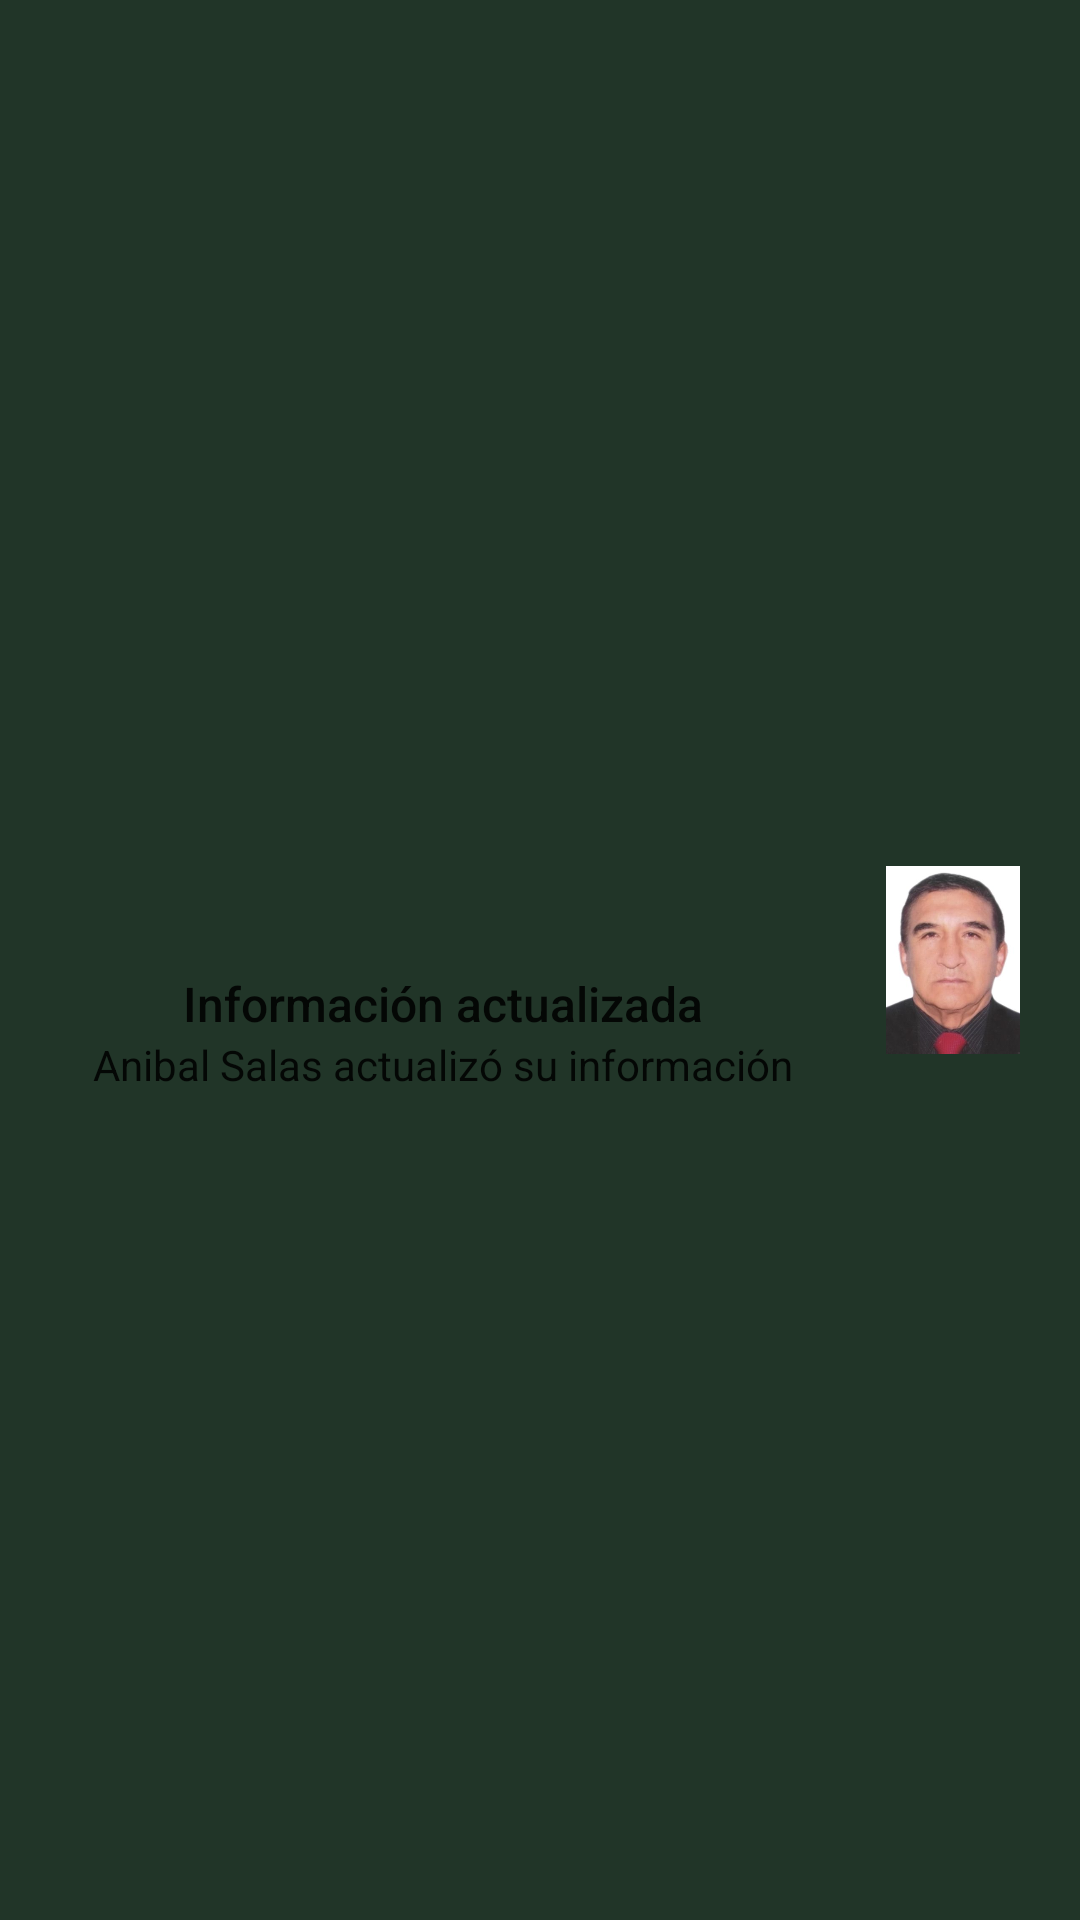

Write the Android layout XML for this screen, with the resource values it uses.
<!-- AndroidManifest.xml: application theme Theme.Laboratorio2 -->
<!-- res/layout/notification_small.xml -->
<?xml version="1.0" encoding="utf-8"?>
<LinearLayout xmlns:android="http://schemas.android.com/apk/res/android"
    android:layout_width="match_parent"
    android:layout_height="120dp"
    android:background="@color/bgColorExpanded"
    android:gravity="center"
    android:orientation="horizontal"
    android:padding="10dp"
    android:weightSum="7">

    <LinearLayout
        android:layout_width="wrap_content"
        android:layout_height="wrap_content"
        android:layout_weight="5"
        android:gravity="center"
        android:orientation="vertical"
        android:padding="4dp">

        <ImageView
            android:id="@+id/imageView"
            android:layout_width="68dp"
            android:layout_height="48dp"
            android:layout_weight="2"
            android:src="@drawable/ic_launcher_foreground" />

        <TextView
            android:id="@+id/textView"
            style="@style/TextAppearance.Compat.Notification.Title"
            android:layout_width="wrap_content"
            android:layout_height="wrap_content"
            android:text="Información actualizada"
            android:textSize="16sp" />

        <TextView
            style="@style/TextAppearance.Compat.Notification"
            android:layout_width="wrap_content"
            android:layout_height="wrap_content"
            android:text="Anibal Salas actualizó su información" />

    </LinearLayout>

    <ImageView
        android:id="@+id/imageView2"
        android:layout_width="31dp"
        android:layout_height="wrap_content"
        android:layout_marginStart="10dp"
        android:layout_marginEnd="10dp"
        android:layout_weight="2"
        android:src="@drawable/jesus_antonio_gamero_marquez" />

</LinearLayout>
<!-- resources referenced by this layout -->
<resources>
  <color name="bgColorExpanded">#213528</color>
  <!-- drawable jesus_antonio_gamero_marquez: jpeg bitmap (drawable, 14348 bytes) -->
  <style name="Theme.Laboratorio2" parent="android:Theme.Material.Light.NoActionBar">
          <item name="android:statusBarColor">@color/teal_700</item>
      </style>
  <color name="teal_700">#FF018786</color>
</resources>
